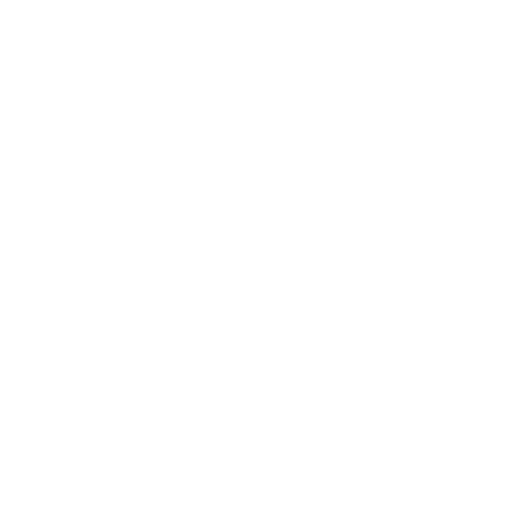
t = 0.00 s
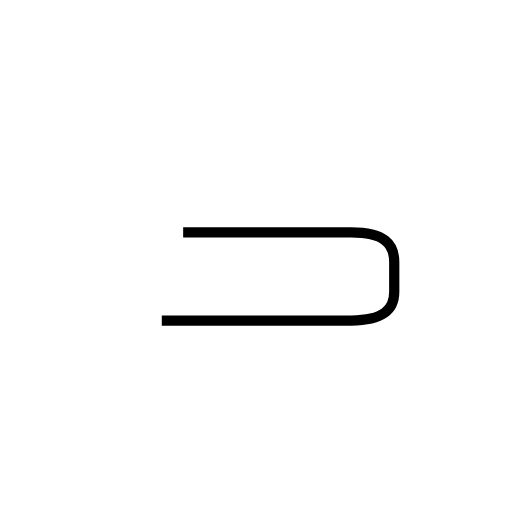
t = 1.48 s
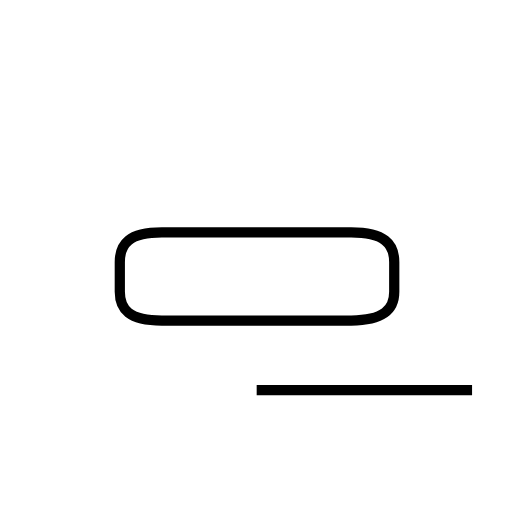
t = 2.61 s
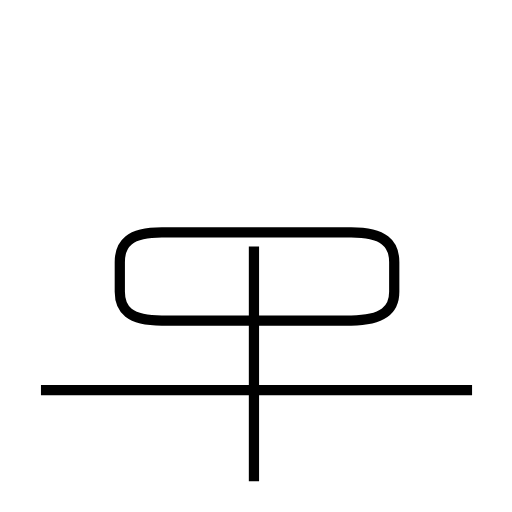
t = 3.93 s
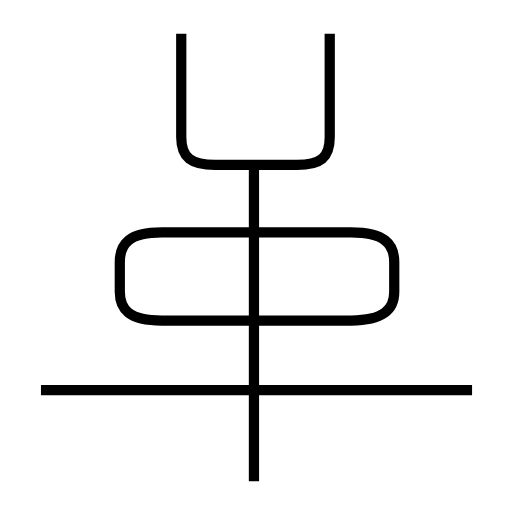
t = 5.30 s
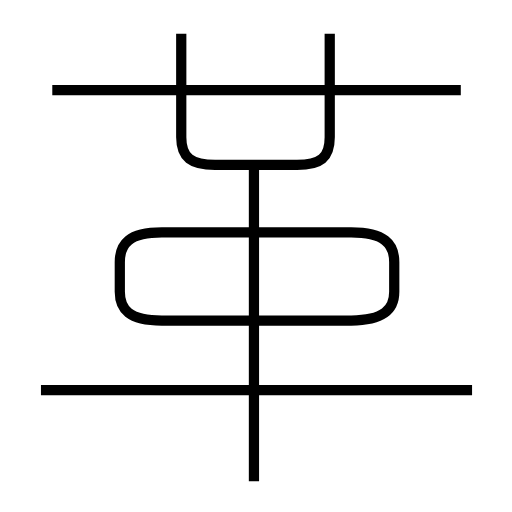
t = 6.50 s

The animated SVG that drew these frames (rendered in a browser with its animation timeline set to each time). Animation: 5 SMIL elements (animate=5); one cycle of 6.50 s.

<?xml version='1.0' encoding='utf-8'?>
<svg viewBox="0.0 -6.0 50.0 50.0" version="1.1" xmlns="http://www.w3.org/2000/svg"><rect x="-1000" y="-1000" width="2000" height="2000" stroke="white" fill="white" /><g style="fill:none;stroke:#000000;stroke-width:1"><path d="M 15.8 -12.7 L 34.3 -12.7 C 37.5 -12.7 38.5 -13.8 38.5 -15.5 L 38.5 -18.4 C 38.5 -20.2 37.5 -21.3 34.3 -21.3 L 15.8 -21.3 C 12.6 -21.3 11.7 -20.2 11.7 -18.4 L 11.7 -15.5 C 11.7 -13.8 12.6 -12.7 15.8 -12.7 Z " transform="translate(0.0 38.0)" stroke-dasharray="65.86635440852295" stroke-dashoffset="65.86635440852295"><animate attributeName="stroke-dashoffset" from="65.86635440852295" to="0" dur="1.9759906322556884s" begin="0s" fill="freeze" /></path><path d="M 46.1 -5.9 L 4.0 -5.9 " transform="translate(0.0 38.0)" stroke-dasharray="42.1" stroke-dashoffset="42.1"><animate attributeName="stroke-dashoffset" from="42.1" to="0" dur="1.263s" begin="1.9759906322556884s" fill="freeze" /></path><path d="M 24.8 3.0 L 24.8 -27.6 " transform="translate(0.0 38.0)" stroke-dasharray="30.6" stroke-dashoffset="30.6"><animate attributeName="stroke-dashoffset" from="30.6" to="0" dur="0.918s" begin="3.238990632255688s" fill="freeze" /></path><path d="M 17.7 -40.7 L 17.7 -30.6 C 17.7 -28.6 18.7 -27.9 21.0 -27.9 L 29.0 -27.9 C 31.3 -27.9 32.2 -28.6 32.2 -30.6 L 32.2 -40.7 " transform="translate(0.0 38.0)" stroke-dasharray="38.04020128807636" stroke-dashoffset="38.04020128807636"><animate attributeName="stroke-dashoffset" from="38.04020128807636" to="0" dur="1.1412060386422909s" begin="4.156990632255688s" fill="freeze" /></path><path d="M 45.0 -35.2 L 5.1 -35.2" transform="translate(0.0 38.0)" stroke-dasharray="39.9" stroke-dashoffset="39.9"><animate attributeName="stroke-dashoffset" from="39.9" to="0" dur="1.1969999999999998s" begin="5.298196670897979s" fill="freeze" /></path></g></svg>
